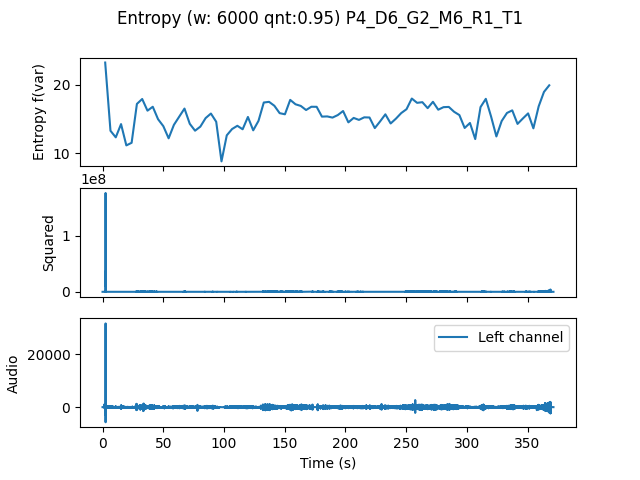

Source data for this figure (header and first rows):
, t0, var
0.0, 0.0, 23.22
4.354, 4.354, 13.29
8.707, 8.707, 12.33
13.06, 13.06, 14.26
17.41, 17.41, 11.16
21.77, 21.77, 11.54
26.12, 26.12, 17.2
30.48, 30.48, 17.91
34.83, 34.83, 16.21
39.18, 39.18, 16.78
43.54, 43.54, 14.97
47.89, 47.89, 13.96
52.24, 52.24, 12.19
56.6, 56.6, 14.15
60.95, 60.95, 15.34
65.31, 65.31, 16.52
69.66, 69.66, 14.3
74.01, 74.01, 13.3
78.37, 78.37, 13.89
82.72, 82.72, 15.13
87.07, 87.07, 15.79
91.43, 91.43, 14.6
95.78, 95.78, 8.834
100.1, 100.1, 12.62
104.5, 104.5, 13.54
108.8, 108.8, 14.01
113.2, 113.2, 13.51
117.6, 117.6, 15.3
121.9, 121.9, 13.35
126.3, 126.3, 14.73
130.6, 130.6, 17.4
135, 135, 17.5
139.3, 139.3, 16.93
143.7, 143.7, 15.85
148, 148, 15.69
152.4, 152.4, 17.78
156.7, 156.7, 17.14
161.1, 161.1, 16.9
165.4, 165.4, 16.31
169.8, 169.8, 16.78
174.1, 174.1, 16.77
178.5, 178.5, 15.35
182.9, 182.9, 15.38
187.2, 187.2, 15.21
191.6, 191.6, 15.57
195.9, 195.9, 16.16
200.3, 200.3, 14.51
204.6, 204.6, 15.16
209, 209, 14.87
213.3, 213.3, 15.24
217.7, 217.7, 15.22
222, 222, 13.68
226.4, 226.4, 14.65
230.7, 230.7, 15.68
235.1, 235.1, 14.35
239.5, 239.5, 15.05
243.8, 243.8, 15.86
248.2, 248.2, 16.43
252.5, 252.5, 17.98
256.9, 256.9, 17.35
... 25 more rows
